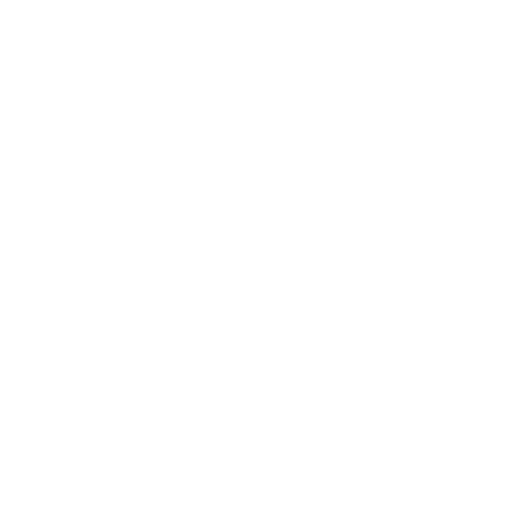
t = 0.00 s
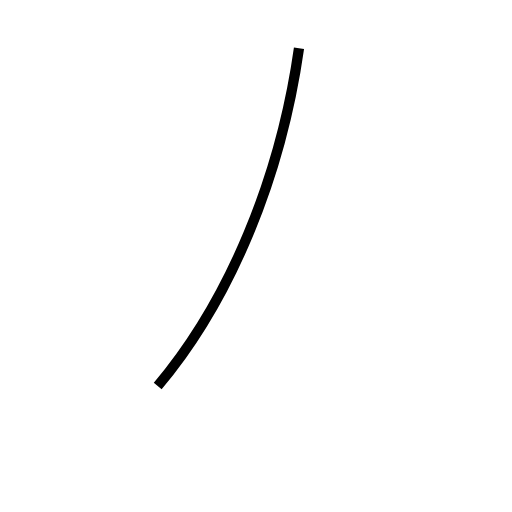
t = 1.09 s
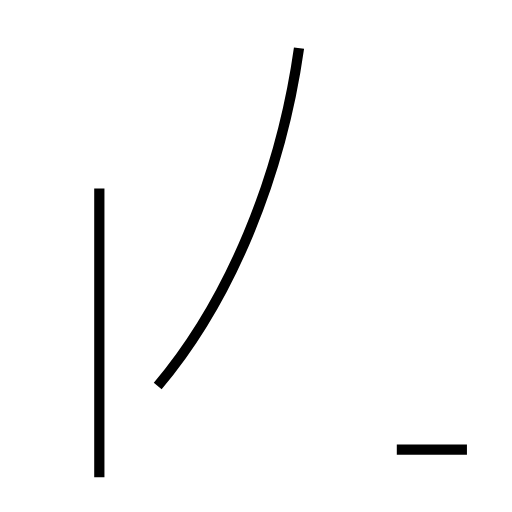
t = 2.14 s
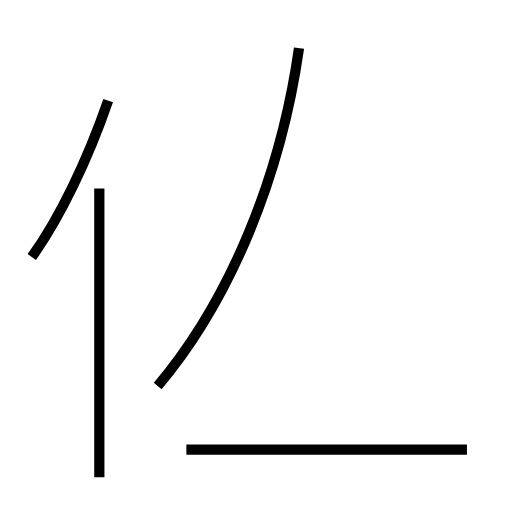
t = 3.27 s
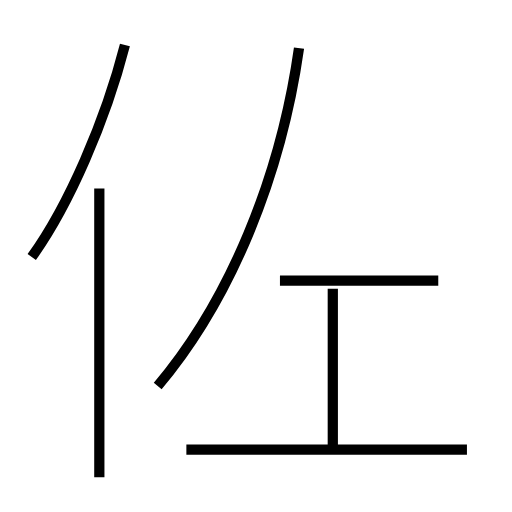
t = 4.38 s
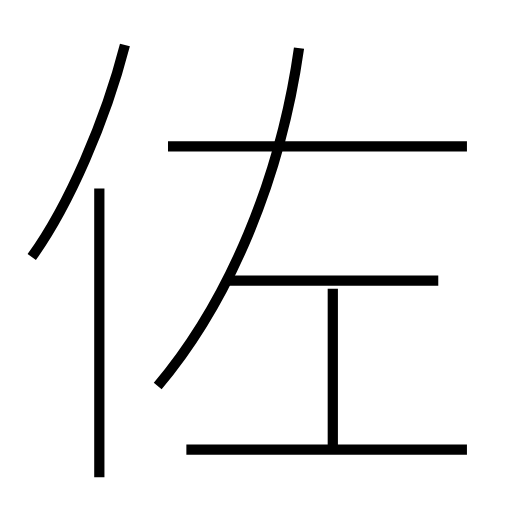
t = 5.41 s

The animated SVG that drew these frames (rendered in a browser with its animation timeline set to each time). Animation: 7 SMIL elements (animate=7); one cycle of 5.41 s.

<?xml version='1.0' encoding='utf-8'?>
<svg viewBox="0.0 -6.0 50.0 50.0" version="1.1" xmlns="http://www.w3.org/2000/svg"><rect x="-1000" y="-1000" width="2000" height="2000" stroke="white" fill="white" /><g style="fill:none;stroke:#000000;stroke-width:1"><path d="M 15.4 -6.3 C 22.4 -14.6 27.4 -26.6 29.2 -39.3 " transform="translate(0.0 38.0)" stroke-dasharray="36.21666588569479" stroke-dashoffset="36.21666588569479"><animate attributeName="stroke-dashoffset" from="36.21666588569479" to="0" dur="1.0864999765708436s" begin="0s; anim_end.end" fill="freeze" id="anim0" /></path><path d="M 9.7 2.6 L 9.7 -25.6 " transform="translate(0.0 38.0)" stroke-dasharray="28.200000000000003" stroke-dashoffset="28.200000000000003"><animate attributeName="stroke-dashoffset" from="28.200000000000003" to="0" dur="0.8460000000000001s" begin="anim0.end" fill="freeze" id="anim1" /></path><path d="M 45.6 -0.1 L 18.2 -0.1 " transform="translate(0.0 38.0)" stroke-dasharray="27.400000000000002" stroke-dashoffset="27.400000000000002"><animate attributeName="stroke-dashoffset" from="27.400000000000002" to="0" dur="0.8220000000000001s" begin="anim1.end" fill="freeze" id="anim2" /></path><path d="M 3.1 -18.9 C 6.7 -23.9 10.3 -32.2 12.2 -39.6 " transform="translate(0.0 38.0)" stroke-dasharray="22.722432311061223" stroke-dashoffset="22.722432311061223"><animate attributeName="stroke-dashoffset" from="22.722432311061223" to="0" dur="0.6816729693318366s" begin="anim2.end" fill="freeze" id="anim3" /></path><path d="M 32.5 0.2 L 32.5 -15.8 " transform="translate(0.0 38.0)" stroke-dasharray="16.0" stroke-dashoffset="16.0"><animate attributeName="stroke-dashoffset" from="16.0" to="0" dur="0.48s" begin="anim3.end" fill="freeze" id="anim4" /></path><path d="M 42.8 -16.6 L 22.2 -16.6 " transform="translate(0.0 38.0)" stroke-dasharray="20.599999999999998" stroke-dashoffset="20.599999999999998"><animate attributeName="stroke-dashoffset" from="20.599999999999998" to="0" dur="0.6179999999999999s" begin="anim4.end" fill="freeze" id="anim5" /></path><path d="M 45.6 -29.7 L 16.4 -29.7" transform="translate(0.0 38.0)" stroke-dasharray="29.200000000000003" stroke-dashoffset="29.200000000000003"><animate attributeName="stroke-dashoffset" from="29.200000000000003" to="0" dur="0.876s" begin="anim5.end" fill="freeze" id="anim_end" /></path></g></svg>
